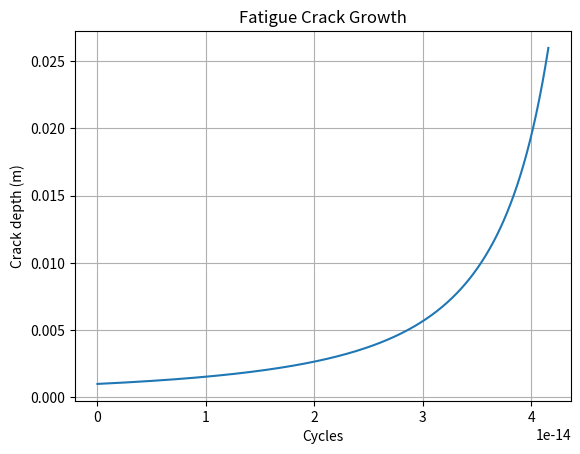
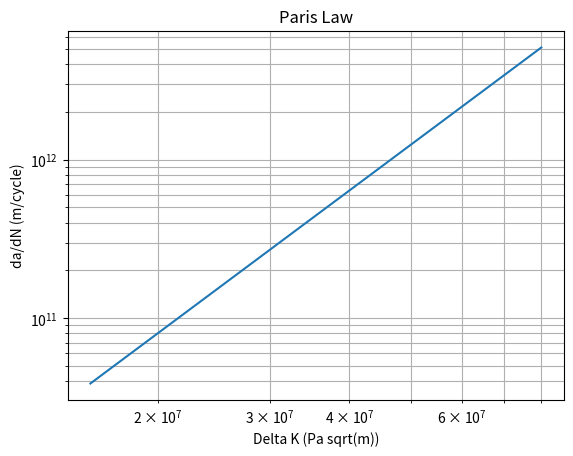

Write the Python code that produced these figures, in order.
'''
Problem Formulation Fatigue Crack Growth and Remaining Life Assessment
of a Pressurized Cylindrical Vessel

1.  Engineering Context

We consider a thin-walled cylindrical pressure vessel subjected to
cyclic internal pressure. The goal is to determine:

1)  The critical crack size at which fracture occurs.
2)  The number of cycles to failure from an initial detectable crack.
3)  The remaining life as a function of crack size.

This represents a classic pressure vessel / pipeline integrity problem
aligned with fracture-based fitness-for-service (FFS) methodology.

2.  Geometry and Material Properties

Cylinder parameters: R = mean radius t = wall thickness (t << R) L =
length

Material properties: E = Young’s modulus, nu = Poisson’s ratio, K_IC =
Mode I fracture toughness C, m = Paris law constants

3.  Loading

The vessel experiences cyclic internal pressure:

P(t) = P_max * sin(omega t)

Under the thin-wall assumption, the dominant stress is hoop stress:

sigma_theta = (P * R) / t

Maximum hoop stress:

sigma_max = (P_max * R) / t

Stress range:

Delta_sigma = sigma_max - sigma_min

For fully reversed loading:

Delta_sigma = (2 * P_max * R) / t

4.  Crack Geometry

Assume a longitudinal surface crack of depth a, oriented parallel to the
cylinder axis. Hoop stress produces Mode I opening.

Stress intensity factor:

K_I(a) = Y(a/t) * sigma_theta * sqrt(pi * a)

Y(a/t) = geometry correction factor (approx 1.1–1.2 for shallow surface
cracks)

5.  Fracture Criterion

Fracture occurs when:

K_I(a_c) = K_IC

Critical crack size:

a_c = (1/pi) * (K_IC / (Y * sigma_max))^2

Assumptions: - Linear elastic fracture mechanics (LEFM) - Small-scale
yielding

6.  Fatigue Crack Growth Law

Paris law:

da/dN = C * (Delta_K)^m

Stress intensity range:

Delta_K = Y * Delta_sigma * sqrt(pi * a)

Substituting:

da/dN = C * (Y * Delta_sigma * sqrt(pi * a))^m

7.  Remaining Life Calculation

Total cycles to failure:

N_f = integral from a0 to a_c of da / [ C * (Y * Delta_sigma * sqrt(pi *
a))^m ]

For m ≠ 2, closed-form solution:

N_f = 2 / [ C * (Y * Delta_sigma)^m * pi^(m/2) * (2 - m) ] * [ a_c^((2 -
m)/2) - a0^((2 - m)/2) ]

8.  Engineering Outputs

-   Critical crack size (a_c)
-   Cycles to failure (N_f)
-   Crack growth curve a(N)
-   Remaining life vs crack size
-   Inspection interval recommendations

Engineering Significance:

This formulation mirrors fracture-mechanics-based fitness-for-service
methodology used in industrial integrity assessments. It provides
quantitative basis for remaining life estimation, inspection scheduling,
and defensible structural analysis.

'''

import numpy as np
import matplotlib.pyplot as plt
from scipy.integrate import solve_ivp

# ============================================================
# 1. Input Parameters
# ============================================================

# Geometry
R = 0.5            # m (mean radius)
t = 0.01           # m (wall thickness)

# Loading
P_max = 5e6        # Pa (5 MPa)
P_min = 0          # Pa

# Material properties
K_IC = 80e6        # Pa*sqrt(m)  (80 MPa√m)
C = 1e-11          # Paris constant (typical steel)
m_paris = 3.0      # Paris exponent
Y = 1.12           # geometry factor

# Initial crack size
a0 = 1e-3          # 1 mm

# ============================================================
# 2. Derived Quantities
# ============================================================

sigma_max = (P_max * R) / t
sigma_min = (P_min * R) / t
delta_sigma = sigma_max - sigma_min

# ============================================================
# 3. Critical Crack Size
# ============================================================

a_critical = (1/np.pi) * (K_IC / (Y * sigma_max))**2

print("Critical crack size (m):", a_critical)

# ============================================================
# 4. Closed-Form Fatigue Life
# ============================================================

if m_paris != 2:
    N_closed = (
        2 /
        (C * (Y * delta_sigma)**m_paris * np.pi**(m_paris/2) * (2 - m_paris))
    ) * (
        a_critical**((2 - m_paris)/2) - a0**((2 - m_paris)/2)
    )
else:
    raise ValueError("Closed-form not valid for m = 2")

print("Fatigue life (closed-form cycles):", N_closed)

# ============================================================
# 5. Numerical Crack Growth Integration
# ============================================================

def paris_law(N, a):
    delta_K = Y * delta_sigma * np.sqrt(np.pi * a)
    return C * delta_K**m_paris

sol = solve_ivp(
    paris_law,
    t_span=(0, N_closed),
    y0=[a0],
    max_step=N_closed/1000
)

N_values = sol.t
a_values = sol.y[0]

# ============================================================
# 6. Plot Results
# ============================================================

plt.figure()
plt.plot(N_values, a_values)
plt.xlabel("Cycles")
plt.ylabel("Crack depth (m)")
plt.title("Fatigue Crack Growth")
plt.grid(True)
plt.show()

# ============================================================
# 7. Log-Log Crack Growth Rate Plot
# ============================================================

a_test = np.linspace(a0, a_critical, 200)
delta_K_test = Y * delta_sigma * np.sqrt(np.pi * a_test)
da_dN_test = C * delta_K_test**m_paris

plt.figure()
plt.loglog(delta_K_test, da_dN_test)
plt.xlabel("Delta K (Pa sqrt(m))")
plt.ylabel("da/dN (m/cycle)")
plt.title("Paris Law")
plt.grid(True, which="both")
plt.show()
